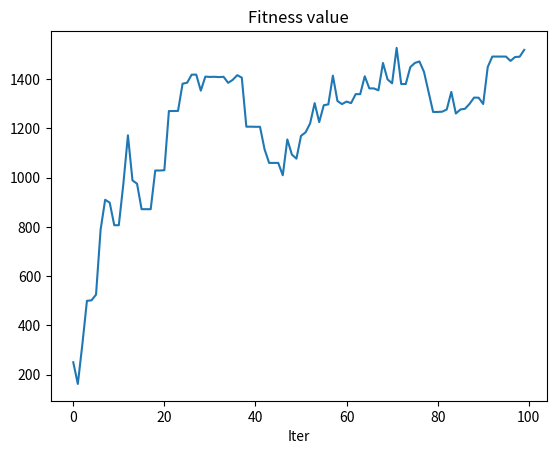

Reproduce this figure in Python.
# coding: utf-8
# @FileName: 3.py
# @Time: 2022/8/23 19:10
# [redacted]

"""
example_3:
非线性函数最优化问题求解_三元

"""

import math
from random import random, randint, uniform
from matplotlib import pyplot as plt


# ============================== 定义非线性函数 =================================== #
def func(x, y, z):
    numerator = 6.452 * (x + 0.125 * y + z) * (math.cos(x) - math.cos(2 * y) - z) ** 2
    denominator = math.sqrt(0.8 + (x - 4.2) ** 2 + 2 * (y - 7) ** 2 + (z - 1) ** 2)
    return numerator / denominator + 3.226 * y


# ============================== GA类 ============================================ #
class GA:
    def __init__(self, function, population, gen, pc=0.85, pm=0.05):
        """
        :param function: 适应度函数/目标函数
        :param population: 种群
        :param gen: 总迭代次数
        :param pc: 交叉概率
        :param pm: 变异概率
        """
        # 定义函数
        self.func = function
        # 交叉概率
        self.pc = pc
        # 变异概率
        self.pm = pm
        # 种群规模
        self.population = population
        # 最大迭代次数
        self.gen = gen
        # 浮点数的精度 小数点后3位数
        self.dec_num = 3
        # 存储 决策变量X Y Z
        self.X = []
        self.Y = []
        self.Z = []
        # 存储整个种群的染色体
        self.chr = []
        # 适应度值
        self.f = []
        # 适应度值排序后的结果
        self.rank = []
        # 存储每代的历史数据
        self.history = {
            'f': [],
            'x': [],
            'y': [],
            'z': []
        }

    def num2str(self, num):
        """
        将浮点数变成string
        Args:
            num: 将数字转换为实数

        Returns:

        """
        # return str(int(num)) + str(int(num - int(num)) * 1e3)
        s = str(num).replace('.', '')
        s += '0' * abs(int(num) // 10 + 1 + self.dec_num - len(s))
        return s

    def encoder(self, x, y, z):
        """
        实数编码, 将x y两个决策变量的值转换为字符串后拼接在一起组成染色体, 一条染色体即为一个个体
        Args:
            x: 决策变量x的值
            y: 决策变量y的值

        Returns:

        """
        chr_list = []
        for i in range(len(x)):
            chr = self.num2str(x[i]) + self.num2str(y[i]) + self.num2str(z[i])
            chr_list.append(chr)
        return chr_list

    def str2num(self, s):
        """
        解码
        Args:
            s: 字符串转换为数值

        Returns:

        """
        num = int(s[:-self.dec_num]) + float(s[-self.dec_num:]) / 10 ** self.dec_num
        return round(num, self.dec_num)

    def decoder(self, chr):
        """
        解码
        Args:
            chr:

        Returns:

        """
        cut1 = int(len(chr[0]) / 3)
        cut2 = int(len(chr[0]) / 3) * 2
        x = [self.str2num(chr[i][:cut1]) for i in range(len(chr))]
        y = [self.str2num(chr[i][cut1:cut2]) for i in range(len(chr))]
        z = [self.str2num(chr[i][cut2:]) for i in range(len(chr))]
        return x, y, z

    def choose(self):
        # 计算
        s = sum(self.f)
        p = [self.f[i] / s for i in range(self.population)]
        chosen = []
        # 轮盘赌的选择次数应当与种群规模一致, 保证选择前后的父代和子代之间的种群规模是完全一致的
        for i in range(self.population):
            cum = 0
            m = random()
            # 轮盘赌选择
            for j in range(self.population):
                cum += p[j]
                if cum >= m:
                    chosen.append(self.chr[j])
                    break
        return chosen

    def crossover(self, chr):
        """
        单点交叉算子
        Args:
            chr:

        Returns:

        """
        crossed = []
        # 如果种群规模是奇数, 就将最后一个pop出来直接给下一代
        if len(chr) % 2:
            crossed.append(chr.pop())
        # 步长为2的原因是: 对当代的种群做两两交叉, 需要当代种群提供 父本和母本
        for i in range(0, len(chr), 2):
            a = chr[i]
            b = chr[i + 1]
            # 交叉的概率为0.85
            if random() < self.pc:
                # 采用的是单点交叉的方法
                loc = randint(1, len(chr[i]) - 1)
                temp = a[loc:]
                a = a[:loc] + b[loc:]
                b = b[:loc] + temp
            # 添加到交叉后的子代种群中
            crossed.append(a)
            crossed.append(b)
        return crossed

    def mutation(self, chr):
        """
        基本位变异算子
        Args:
            chr: 种群

        Returns:

        """
        res = []
        for i in chr:
            l = list(i)
            # 选择了1个或多个基因进行变异
            for j in range(len(l)):
                # 变异概率为0.05
                if random() < self.pm:
                    while True:
                        r = str(randint(0, 9))
                        if r != l[j]:
                            l[j] = r
                            break
            res.append(''.join(l))
        return res

    def run(self):
        """
        运行接口
        Returns:

        """
        # 初始化
        x = []
        y = []
        z = []
        for i in range(self.population):
            # uniform()的值与 x y z 的取值范围有直接关系
            x.append(round(uniform(0, 10), self.dec_num))
            y.append(round(uniform(0, 10), self.dec_num))
            z.append(round(uniform(0, 5), self.dec_num))
        self.X = x
        self.Y = y
        self.Z = z
        self.chr = self.encoder(x, y, z)
        # 循环迭代
        for iter in range(self.gen):
            # 计算适应度值
            self.f = [func(self.X[i], self.Y[i], self.Z[i]) for i in range(self.population)]
            fitness_sort = sorted(enumerate(self.f), key=lambda x: x[1], reverse=True)
            # 排序
            self.rank = [i[0] for i in fitness_sort]
            winner = self.f[self.rank[0]]
            print(f'Iter={iter + 1}, Max-Fitness={winner}')
            # 存储每代最佳的个体
            self.history['f'].append(winner)
            self.history['x'].append(self.X[self.rank[0]])
            self.history['y'].append(self.Y[self.rank[0]])
            self.history['z'].append(self.Z[self.rank[0]])
            # 选择, 交叉, 变异
            chosen = self.choose()
            crossed = self.crossover(chosen)
            self.chr = self.mutation(crossed)
            self.X, self.Y, self.Z = self.decoder(self.chr)


# ============================== main函数 ============================ #
if __name__ == '__main__':
    # 实例化对象
    ga = GA(func, 10, 100)
    # 运行
    ga.run()
    # 绘图
    plt.plot(ga.history['f'])
    plt.title('Fitness value')
    plt.xlabel('Iter')
    plt.show()
